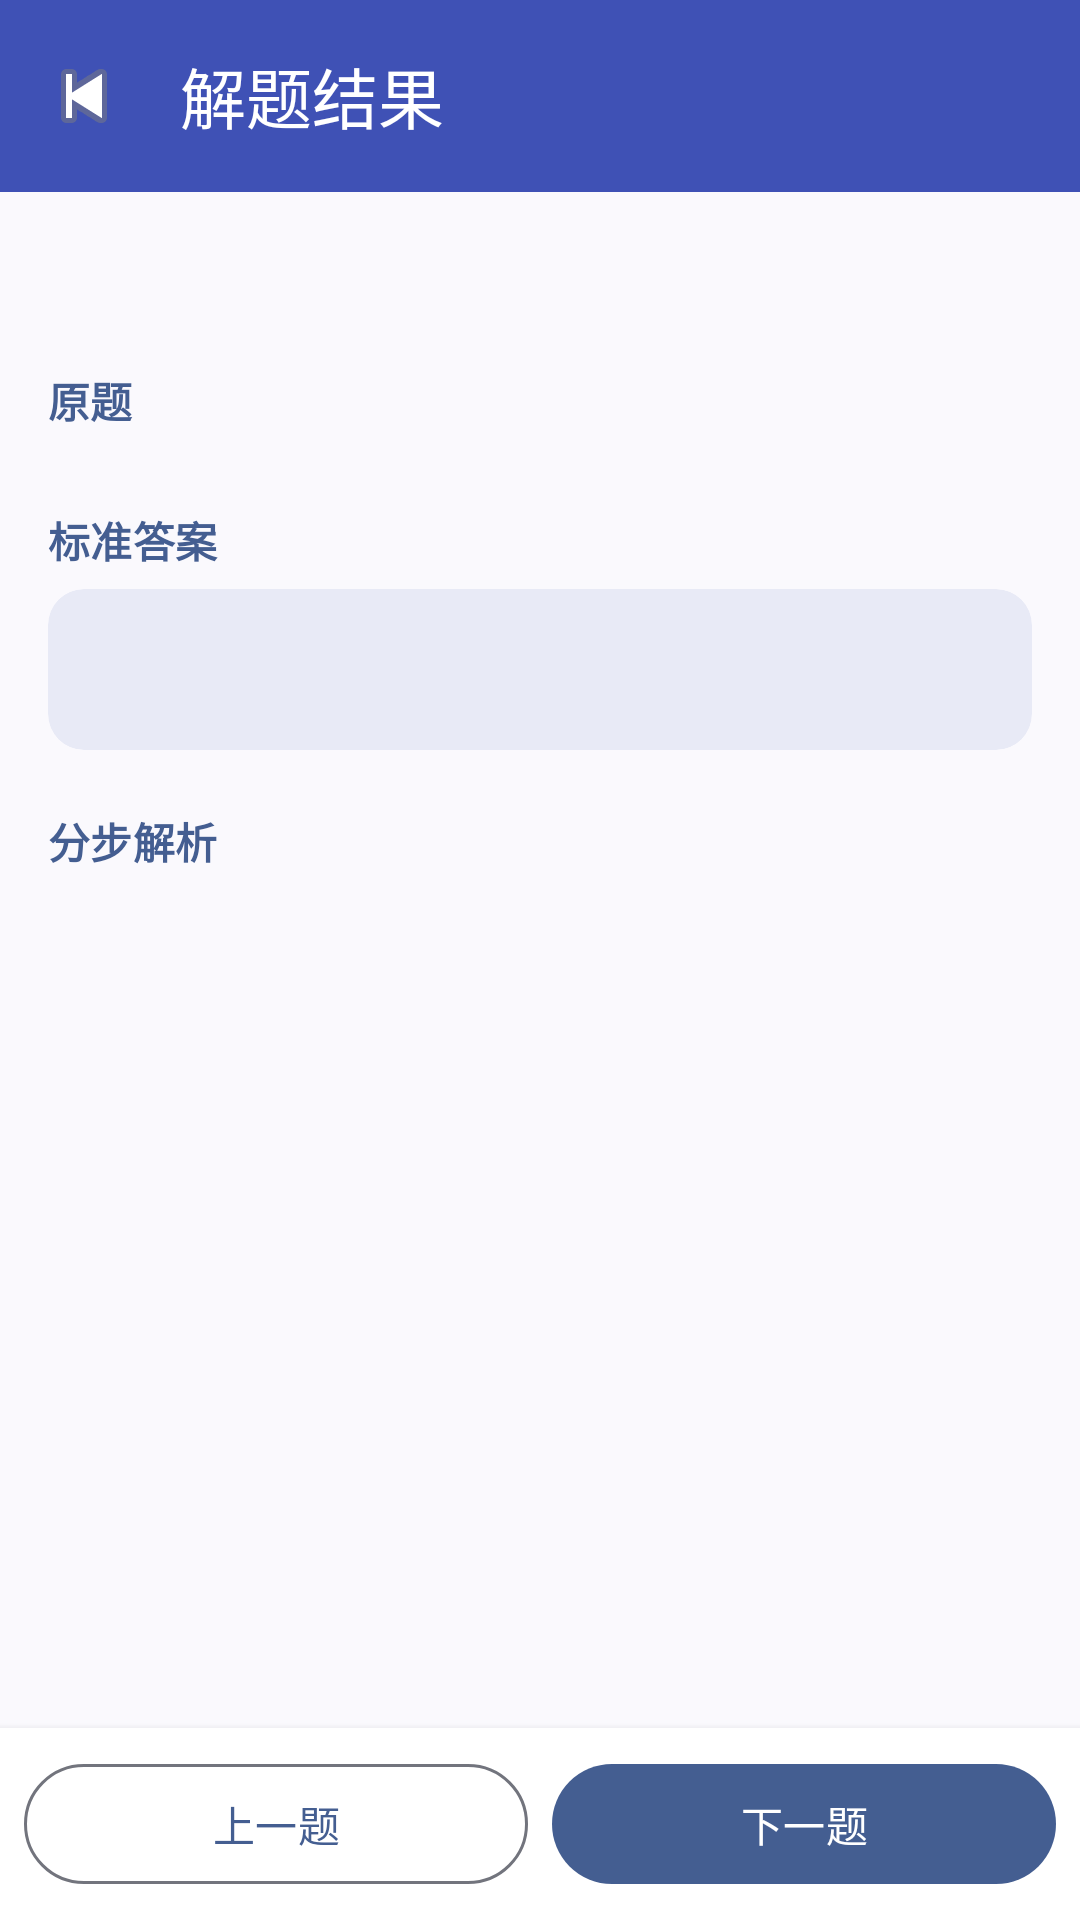

Reconstruct the res/layout file that produces this screen, plus the resources it refers to.
<!-- AndroidManifest.xml: application theme Theme.QuestionSolver -->
<!-- res/layout/activity_answer.xml -->
<?xml version="1.0" encoding="utf-8"?>
<androidx.coordinatorlayout.widget.CoordinatorLayout
    xmlns:android="http://schemas.android.com/apk/res/android"
    xmlns:app="http://schemas.android.com/apk/res-auto"
    android:layout_width="match_parent"
    android:layout_height="match_parent">

    <com.google.android.material.appbar.AppBarLayout
        android:layout_width="match_parent"
        android:layout_height="wrap_content">

        <com.google.android.material.appbar.MaterialToolbar
            android:id="@+id/toolbar"
            android:layout_width="match_parent"
            android:layout_height="?attr/actionBarSize"
            app:title="@string/answer_title"
            app:navigationIcon="@android:drawable/ic_media_previous"
            app:titleTextColor="@color/md_on_primary"
            android:background="@color/md_primary" />
    </com.google.android.material.appbar.AppBarLayout>

    <LinearLayout
        android:layout_width="match_parent"
        android:layout_height="match_parent"
        android:orientation="vertical"
        app:layout_behavior="@string/appbar_scrolling_view_behavior">

        
        <LinearLayout
            android:layout_width="match_parent"
            android:layout_height="wrap_content"
            android:orientation="horizontal"
            android:gravity="center_vertical"
            android:padding="12dp">

            <com.google.android.material.textview.MaterialTextView
                android:id="@+id/tvIndex"
                android:layout_width="0dp"
                android:layout_height="wrap_content"
                android:layout_weight="1"
                android:textColor="@color/md_primary"
                android:textAppearance="?attr/textAppearanceTitleSmall" />

            <com.google.android.material.chip.Chip
                android:id="@+id/chipDifficulty"
                style="@style/Widget.Material3.Chip.Assist"
                android:layout_width="wrap_content"
                android:layout_height="wrap_content"
                android:visibility="gone"
                app:chipIconVisible="true" />
        </LinearLayout>

        <androidx.core.widget.NestedScrollView
            android:layout_width="match_parent"
            android:layout_height="0dp"
            android:layout_weight="1"
            android:fillViewport="true">

            <LinearLayout
                android:layout_width="match_parent"
                android:layout_height="wrap_content"
                android:orientation="vertical"
                android:padding="16dp">

                
                <com.google.android.material.textview.MaterialTextView
                    style="@style/AnswerLabel"
                    android:layout_width="wrap_content"
                    android:layout_height="wrap_content"
                    android:text="@string/answer_original" />

                <com.google.android.material.card.MaterialCardView
                    android:layout_width="match_parent"
                    android:layout_height="wrap_content"
                    android:layout_marginTop="6dp"
                    app:cardCornerRadius="12dp"
                    app:cardElevation="1dp"
                    app:strokeWidth="1dp"
                    app:strokeColor="@color/md_outline_variant">

                    <ImageView
                        android:id="@+id/ivQuestion"
                        android:layout_width="match_parent"
                        android:layout_height="wrap_content"
                        android:adjustViewBounds="true"
                        android:scaleType="fitCenter"
                        android:background="@android:color/white" />
                </com.google.android.material.card.MaterialCardView>

                
                <com.google.android.material.textview.MaterialTextView
                    style="@style/AnswerLabel"
                    android:layout_width="wrap_content"
                    android:layout_height="wrap_content"
                    android:layout_marginTop="20dp"
                    android:text="@string/answer_standard" />

                <com.google.android.material.card.MaterialCardView
                    android:layout_width="match_parent"
                    android:layout_height="wrap_content"
                    android:layout_marginTop="6dp"
                    app:cardCornerRadius="12dp"
                    app:cardElevation="0dp"
                    app:cardBackgroundColor="@color/md_secondary_container"
                    app:strokeWidth="0dp">

                    <com.google.android.material.textview.MaterialTextView
                        android:id="@+id/tvAnswer"
                        android:layout_width="match_parent"
                        android:layout_height="wrap_content"
                        android:padding="16dp"
                        android:textAppearance="?attr/textAppearanceTitleMedium"
                        android:textColor="@color/md_on_secondary_container"
                        android:textIsSelectable="true" />
                </com.google.android.material.card.MaterialCardView>

                
                <com.google.android.material.textview.MaterialTextView
                    android:id="@+id/tvHintLabel"
                    style="@style/AnswerLabel"
                    android:layout_width="wrap_content"
                    android:layout_height="wrap_content"
                    android:layout_marginTop="20dp"
                    android:text="@string/answer_hint"
                    android:visibility="gone" />

                <com.google.android.material.textview.MaterialTextView
                    android:id="@+id/tvHint"
                    android:layout_width="match_parent"
                    android:layout_height="wrap_content"
                    android:layout_marginTop="6dp"
                    android:padding="12dp"
                    android:background="@color/md_surface_variant"
                    android:textAppearance="?attr/textAppearanceBodyMedium"
                    android:textColor="@color/md_on_surface_variant"
                    android:textIsSelectable="true"
                    android:visibility="gone" />

                
                <com.google.android.material.textview.MaterialTextView
                    style="@style/AnswerLabel"
                    android:layout_width="wrap_content"
                    android:layout_height="wrap_content"
                    android:layout_marginTop="20dp"
                    android:text="@string/answer_steps" />

                <LinearLayout
                    android:id="@+id/stepsContainer"
                    android:layout_width="match_parent"
                    android:layout_height="wrap_content"
                    android:layout_marginTop="6dp"
                    android:orientation="vertical" />

                
                <com.google.android.material.textview.MaterialTextView
                    android:id="@+id/tvKnowledgeLabel"
                    style="@style/AnswerLabel"
                    android:layout_width="wrap_content"
                    android:layout_height="wrap_content"
                    android:layout_marginTop="20dp"
                    android:text="@string/answer_knowledge"
                    android:visibility="gone" />

                <com.google.android.material.chip.ChipGroup
                    android:id="@+id/chipsKnowledge"
                    android:layout_width="match_parent"
                    android:layout_height="wrap_content"
                    android:layout_marginTop="6dp"
                    android:layout_marginBottom="16dp"
                    app:chipSpacingHorizontal="6dp"
                    app:chipSpacingVertical="4dp" />
            </LinearLayout>
        </androidx.core.widget.NestedScrollView>

        <LinearLayout
            android:layout_width="match_parent"
            android:layout_height="wrap_content"
            android:orientation="horizontal"
            android:padding="8dp"
            android:background="@color/md_surface"
            android:elevation="4dp">

            <com.google.android.material.button.MaterialButton
                android:id="@+id/btnPrev"
                style="?attr/materialButtonOutlinedStyle"
                android:layout_width="0dp"
                android:layout_height="wrap_content"
                android:layout_weight="1"
                android:text="@string/answer_prev" />

            <com.google.android.material.button.MaterialButton
                android:id="@+id/btnNext"
                android:layout_width="0dp"
                android:layout_height="wrap_content"
                android:layout_weight="1"
                android:layout_marginStart="8dp"
                android:text="@string/answer_next" />
        </LinearLayout>
    </LinearLayout>

    
    <FrameLayout
        android:id="@+id/loadingOverlay"
        android:layout_width="match_parent"
        android:layout_height="match_parent"
        android:background="#CC000000"
        android:clickable="true"
        android:focusable="true"
        android:visibility="gone"
        app:layout_behavior="@string/appbar_scrolling_view_behavior">

        <LinearLayout
            android:layout_width="wrap_content"
            android:layout_height="wrap_content"
            android:layout_gravity="center"
            android:orientation="vertical"
            android:gravity="center">

            <com.google.android.material.progressindicator.CircularProgressIndicator
                android:layout_width="wrap_content"
                android:layout_height="wrap_content"
                android:indeterminate="true"
                app:indicatorColor="@android:color/white" />

            <com.google.android.material.textview.MaterialTextView
                android:id="@+id/tvLoading"
                android:layout_width="wrap_content"
                android:layout_height="wrap_content"
                android:layout_marginTop="12dp"
                android:textColor="@android:color/white"
                android:text="@string/answer_loading" />
        </LinearLayout>
    </FrameLayout>

    
    <FrameLayout
        android:id="@+id/errorOverlay"
        android:layout_width="match_parent"
        android:layout_height="match_parent"
        android:background="#CC000000"
        android:clickable="true"
        android:focusable="true"
        android:visibility="gone"
        app:layout_behavior="@string/appbar_scrolling_view_behavior">

        <LinearLayout
            android:layout_width="wrap_content"
            android:layout_height="wrap_content"
            android:layout_gravity="center"
            android:orientation="vertical"
            android:gravity="center"
            android:padding="24dp">

            <com.google.android.material.textview.MaterialTextView
                android:id="@+id/tvError"
                android:layout_width="wrap_content"
                android:layout_height="wrap_content"
                android:textColor="@android:color/white"
                android:gravity="center" />

            <com.google.android.material.button.MaterialButton
                android:id="@+id/btnRetry"
                android:layout_width="wrap_content"
                android:layout_height="wrap_content"
                android:layout_marginTop="16dp"
                android:text="@string/answer_retry" />
        </LinearLayout>
    </FrameLayout>
</androidx.coordinatorlayout.widget.CoordinatorLayout>
<!-- resources referenced by this layout -->
<resources>
  <color name="md_on_primary">#FFFFFF</color>
  <color name="md_on_secondary_container">#1A237E</color>
  <color name="md_on_surface_variant">#49454F</color>
  <color name="md_outline_variant">#CAC4D0</color>
  <color name="md_primary">#3F51B5</color>
  <color name="md_secondary_container">#E8EAF6</color>
  <color name="md_surface">#FFFFFF</color>
  <color name="md_surface_variant">#E7E0EC</color>
  <string name="answer_hint">提示</string>
  <string name="answer_knowledge">考点与知识点</string>
  <string name="answer_loading">正在思考中…</string>
  <string name="answer_next">下一题</string>
  <string name="answer_original">原题</string>
  <string name="answer_prev">上一题</string>
  <string name="answer_retry">重试</string>
  <string name="answer_standard">标准答案</string>
  <string name="answer_steps">分步解析</string>
  <string name="answer_title">解题结果</string>
  <style name="AnswerLabel" parent="TextAppearance.Material3.TitleSmall">
          <item name="android:textStyle">bold</item>
          <item name="android:textColor">?attr/colorPrimary</item>
      </style>
  <style name="Theme.QuestionSolver" parent="Theme.Material3.DynamicColors.DayNight.NoActionBar">
          
          <item name="android:statusBarColor">@android:color/transparent</item>
          <item name="android:navigationBarColor">@android:color/transparent</item>
          <item name="android:windowLightStatusBar" tools:targetApi="m">true</item>
      </style>
</resources>
